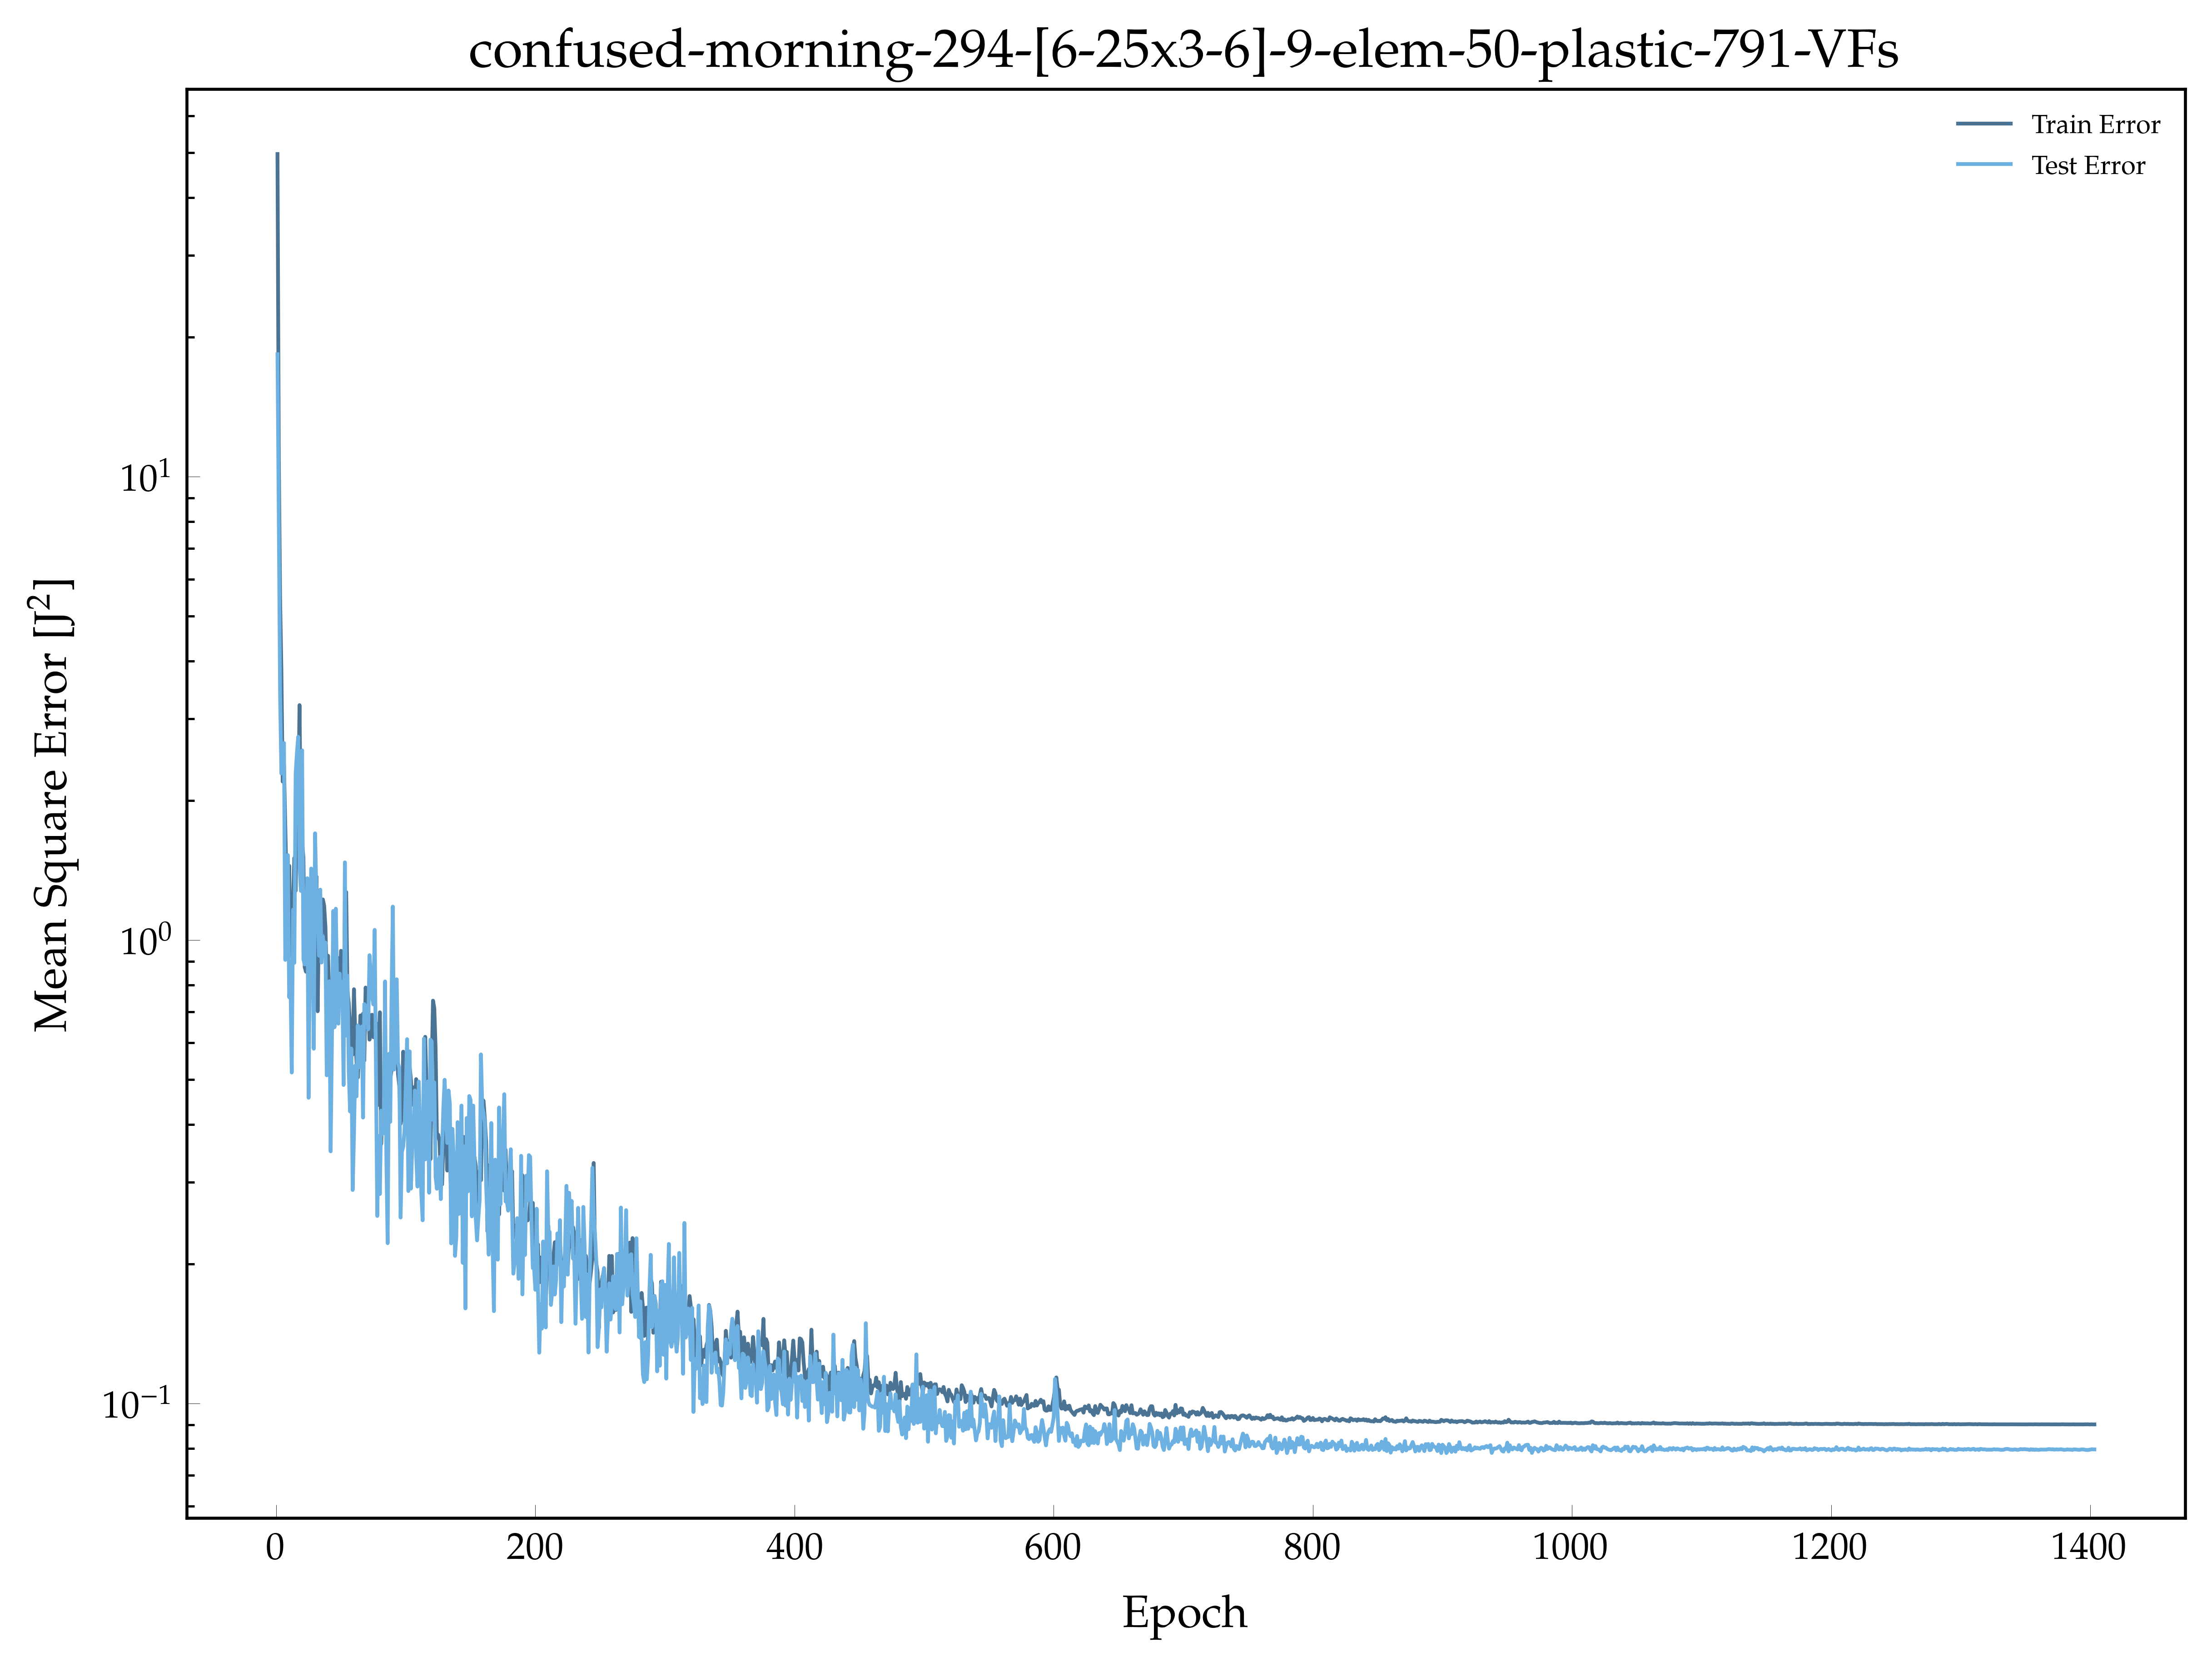

The file beside this chart, header and first rows:
, epoch, loss, val_loss
0, 1.0, 49.64, 18.36
1, 2.0, 11.04, 8.114
2, 3.0, 5.456, 3.379
3, 4.0, 3.83, 2.287
4, 5.0, 2.197, 2.476
5, 6.0, 2.387, 2.662
6, 7.0, 1.772, 0.9061
7, 8.0, 1.31, 1.331
8, 9.0, 1.249, 1.525
9, 10.0, 1.447, 0.7526
10, 11.0, 0.9268, 0.8218
11, 12.0, 1.017, 0.5178
12, 13.0, 1.206, 1.163
13, 14.0, 1.503, 0.8929
14, 15.0, 1.278, 2.285
15, 16.0, 2.185, 2.536
16, 17.0, 1.911, 2.745
17, 18.0, 3.212, 1.458
18, 19.0, 1.671, 1.277
19, 20.0, 1.63, 2.567
20, 21.0, 1.508, 0.9091
21, 22.0, 0.8741, 0.8861
22, 23.0, 0.8543, 1.142
23, 24.0, 1.185, 1.359
24, 25.0, 1.082, 0.4568
25, 26.0, 1.054, 0.9798
26, 27.0, 0.9321, 1.427
27, 28.0, 1.279, 1.083
28, 29.0, 1.228, 0.5827
29, 30.0, 0.916, 1.699
30, 31.0, 1.373, 1.26
31, 32.0, 0.7021, 1.157
32, 33.0, 1.117, 0.9251
33, 34.0, 1.112, 1.284
34, 35.0, 1.005, 0.8943
35, 36.0, 1.224, 1.019
36, 37.0, 1.187, 0.9365
37, 38.0, 1.067, 0.9875
38, 39.0, 0.817, 0.5107
39, 40.0, 0.925, 0.5936
40, 41.0, 0.7447, 0.8149
41, 42.0, 0.8058, 0.35
42, 43.0, 0.6376, 0.6069
43, 44.0, 0.6615, 1.155
44, 45.0, 0.8037, 0.6485
45, 46.0, 0.891, 1.168
46, 47.0, 0.9189, 0.8019
47, 48.0, 0.8183, 0.6599
48, 49.0, 0.742, 0.8462
49, 50.0, 0.948, 0.7318
50, 51.0, 0.9354, 0.812
51, 52.0, 0.6998, 0.4867
52, 53.0, 1.142, 1.471
53, 54.0, 1.269, 0.6221
54, 55.0, 0.7798, 0.8376
55, 56.0, 0.7282, 0.521
56, 57.0, 0.6505, 0.4267
57, 58.0, 0.6476, 0.5833
58, 59.0, 0.5658, 0.2889
59, 60.0, 0.7831, 0.3792
... 1,343 more rows
